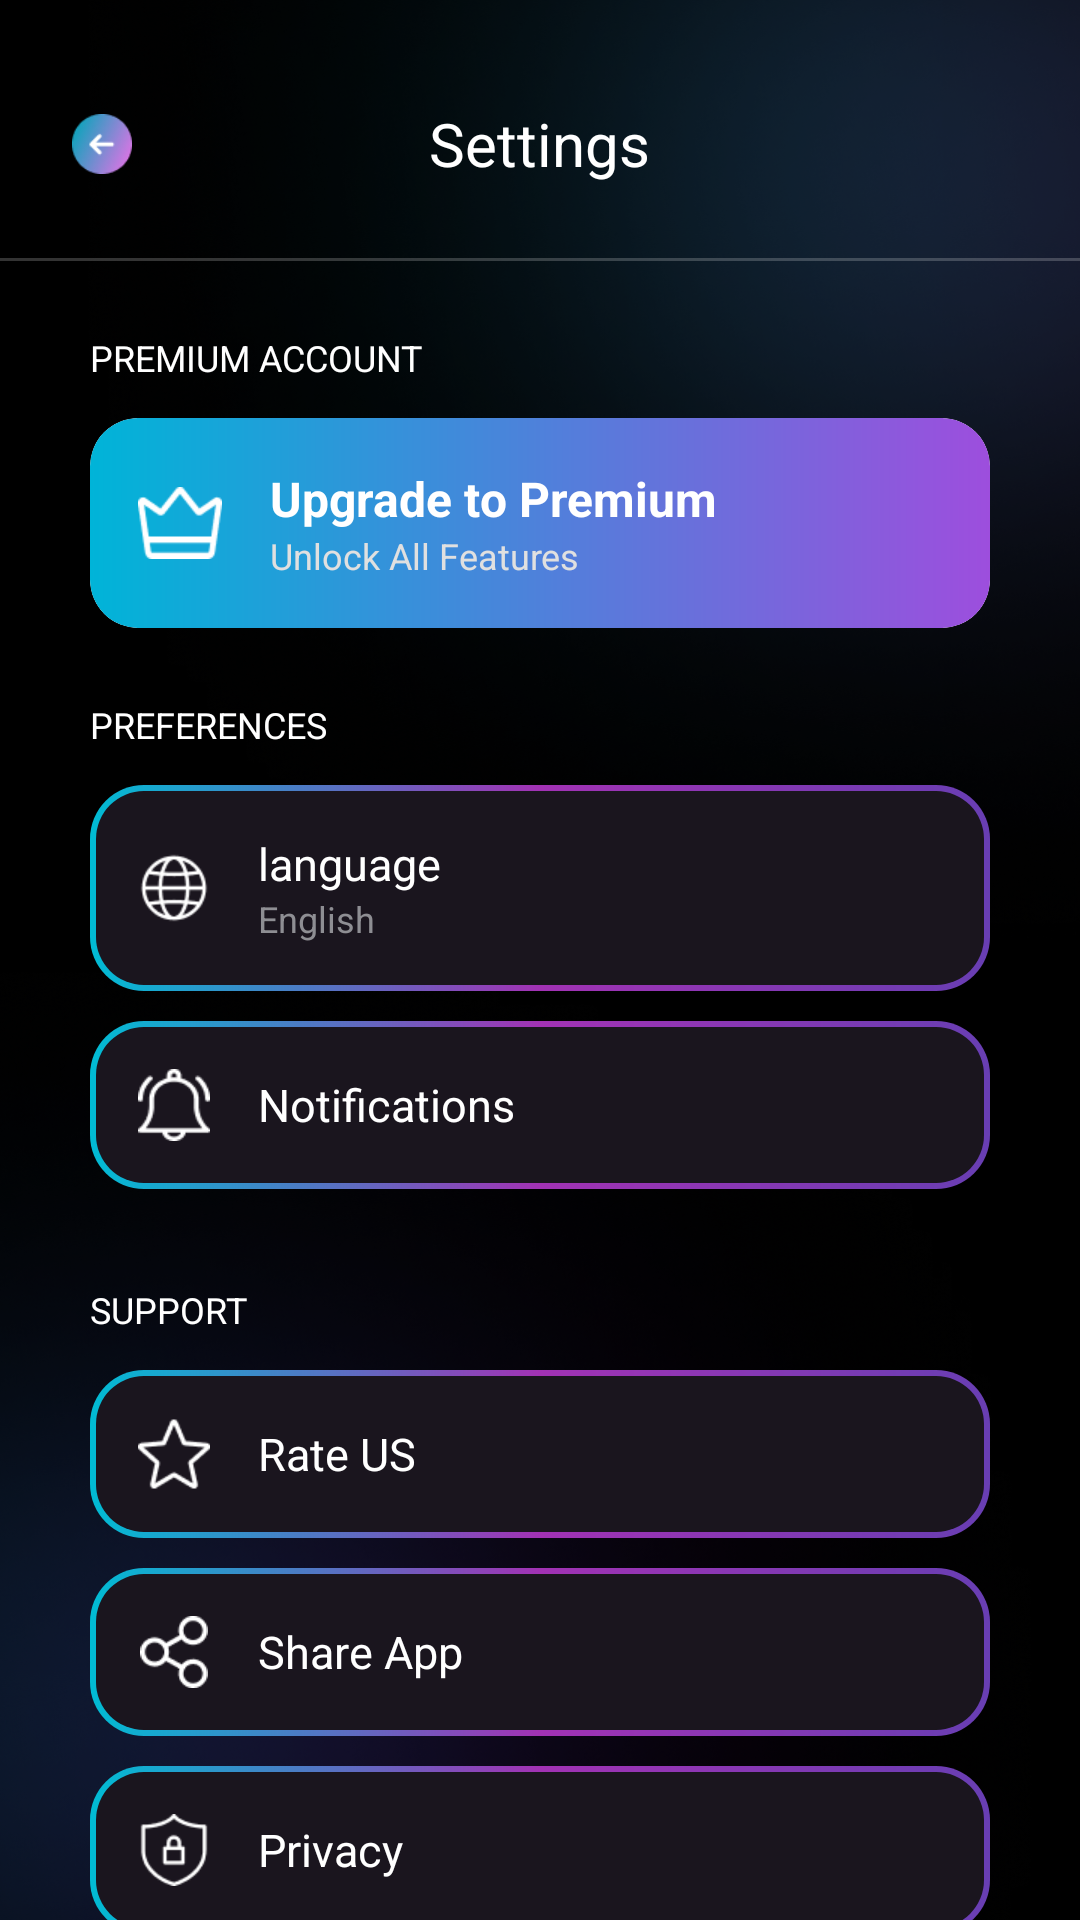

Reconstruct the res/layout file that produces this screen, plus the resources it refers to.
<!-- AndroidManifest.xml: application theme Theme.AILogoMaker -->
<!-- res/layout/activity_settings.xml -->
<?xml version="1.0" encoding="utf-8"?>
<androidx.core.widget.NestedScrollView xmlns:android="http://schemas.android.com/apk/res/android"
    xmlns:app="http://schemas.android.com/apk/res-auto"
    android:layout_width="match_parent"
    android:layout_height="match_parent"
    android:background="@drawable/splash_screen_bg">

    <LinearLayout
        android:layout_width="match_parent"
        android:layout_height="wrap_content"
        android:orientation="vertical">

        <LinearLayout
            android:layout_width="match_parent"
            android:layout_height="wrap_content"
            android:orientation="vertical"
            android:paddingHorizontal="16dp">

            <RelativeLayout
                android:layout_width="match_parent"
                android:layout_height="wrap_content"
                android:layout_marginTop="30dp"
                android:layout_marginBottom="20dp">

                <ImageView
                    android:id="@+id/btnBack"
                    android:layout_width="36dp"
                    android:layout_height="36dp"
                    android:padding="8dp"
                    android:src="@drawable/back_arrow" />

                <TextView
                    android:layout_width="wrap_content"
                    android:layout_height="wrap_content"
                    android:layout_centerInParent="true"
                    android:text="@string/settings"
                    android:textColor="#FFFFFF"
                    android:textSize="20sp"
                    />
            </RelativeLayout>


        </LinearLayout>

        <View
            android:layout_width="match_parent"
            android:layout_height="1dp"
            android:layout_marginBottom="24dp"
            android:background="#33FFFFFF" />

        <LinearLayout
            android:layout_width="match_parent"
            android:layout_height="wrap_content"
            android:orientation="vertical"
            android:paddingHorizontal="30dp">

            <TextView
                android:layout_width="wrap_content"
                android:layout_height="wrap_content"
                android:layout_marginBottom="12dp"
                android:letterSpacing="0.0"
                android:text="@string/premium_account"
                android:textColor="@color/white"
                android:textSize="12sp" />

            <com.google.android.material.card.MaterialCardView
                android:layout_width="match_parent"
                android:layout_height="wrap_content"
                app:cardCornerRadius="16dp"
                app:cardElevation="0dp">

                <LinearLayout
                    android:layout_width="match_parent"
                    android:layout_height="wrap_content"
                    android:background="@drawable/bg_premium_gradient"
                    android:gravity="center_vertical"
                    android:orientation="horizontal"
                    android:padding="16dp">

                    <ImageView
                        android:layout_width="28dp"
                        android:layout_height="24dp"
                        android:src="@drawable/ic_crown" />

                    <LinearLayout
                        android:layout_width="wrap_content"
                        android:layout_height="wrap_content"
                        android:layout_marginStart="16dp"
                        android:orientation="vertical">

                        <TextView
                            android:layout_width="wrap_content"
                            android:layout_height="wrap_content"
                            android:text="Upgrade to Premium"
                            android:textColor="#FFFFFF"
                            android:textSize="16sp"
                            android:textStyle="bold" />

                        <TextView
                            android:layout_width="wrap_content"
                            android:layout_height="wrap_content"
                            android:text="@string/unlock_all_features"
                            android:textColor="#E0E0E0"
                            android:textSize="12sp" />
                    </LinearLayout>
                </LinearLayout>
            </com.google.android.material.card.MaterialCardView>

            <TextView
                android:layout_width="wrap_content"
                android:layout_height="wrap_content"
                android:layout_marginTop="24dp"
                android:layout_marginBottom="12dp"
                android:text="@string/preferences"
                android:textColor="@color/white"
                android:textSize="12sp" />

            <LinearLayout
                android:layout_width="match_parent"
                android:layout_height="wrap_content"
                android:layout_marginBottom="10dp"
                android:background="@drawable/gradient_border"
                >

                <LinearLayout
                    android:id="@+id/layLanguage"
                    android:layout_width="match_parent"
                    android:layout_height="wrap_content"
                    android:gravity="center_vertical"
                    android:padding="16dp">

                    <ImageView
                        android:layout_width="24dp"
                        android:layout_height="24dp"
                        android:src="@drawable/ic_language"
                         />

                    <LinearLayout
                        android:layout_width="0dp"
                        android:layout_height="wrap_content"
                        android:layout_marginStart="16dp"
                        android:layout_weight="1"
                        android:orientation="vertical">

                        <TextView
                            android:layout_width="wrap_content"
                            android:layout_height="wrap_content"
                            android:text="@string/language"
                            android:textColor="#FFFFFF"
                            android:textSize="15sp" />

                        <TextView
                            android:layout_width="wrap_content"
                            android:layout_height="wrap_content"
                            android:text="English"
                            android:textColor="#8E8E93"
                            android:textSize="12sp" />
                    </LinearLayout>
                </LinearLayout>
            </LinearLayout>

            <LinearLayout
                android:layout_width="match_parent"
                android:layout_height="wrap_content"
                android:layout_marginBottom="8dp"
                android:background="@drawable/gradient_border"
                >

                <LinearLayout
                    android:layout_width="match_parent"
                    android:layout_height="wrap_content"
                    android:gravity="center_vertical"
                    android:padding="16dp">

                    <ImageView
                        android:layout_width="24dp"
                        android:layout_height="24dp"
                        android:src="@drawable/ic_notification"
                        />

                    <TextView
                        android:layout_width="wrap_content"
                        android:layout_height="wrap_content"
                        android:layout_marginStart="16dp"
                        android:text="@string/notifications"
                        android:textColor="#FFFFFF"
                        android:textSize="15sp" />
                </LinearLayout>
            </LinearLayout>

            <TextView
                android:layout_width="wrap_content"
                android:layout_height="wrap_content"
                android:layout_marginTop="24dp"
                android:layout_marginBottom="12dp"
                android:text="@string/support"
                android:textColor="@color/white"
                android:textSize="12sp" />

            <LinearLayout
                android:layout_width="match_parent"
                android:layout_height="wrap_content"
                android:layout_marginBottom="10dp"
               android:background="@drawable/gradient_border">

                <LinearLayout
                    android:layout_width="match_parent"
                    android:layout_height="wrap_content"
                    android:gravity="center_vertical"
                    android:padding="16dp">

                    <ImageView
                        android:layout_width="24dp"
                        android:layout_height="24dp"
                        android:src="@drawable/ic_star"
                        />

                    <TextView
                        android:layout_width="wrap_content"
                        android:layout_height="wrap_content"
                        android:layout_marginStart="16dp"
                        android:text="Rate US"
                        android:textColor="#FFFFFF"
                        android:textSize="15sp" />
                </LinearLayout>
            </LinearLayout>

            <LinearLayout
                android:layout_width="match_parent"
                android:layout_height="wrap_content"
                android:layout_marginBottom="10dp"
                android:background="@drawable/gradient_border"
               >

                <LinearLayout
                    android:layout_width="match_parent"
                    android:layout_height="wrap_content"
                    android:gravity="center_vertical"
                    android:padding="16dp">

                    <ImageView
                        android:layout_width="24dp"
                        android:layout_height="24dp"
                        android:src="@drawable/ic_share"
                         />

                    <TextView
                        android:layout_width="wrap_content"
                        android:layout_height="wrap_content"
                        android:layout_marginStart="16dp"
                        android:text="Share App"
                        android:textColor="#FFFFFF"
                        android:textSize="15sp" />
                </LinearLayout>
            </LinearLayout>

            <LinearLayout
                android:layout_width="match_parent"
                android:layout_height="wrap_content"
                android:layout_marginBottom="30dp"
                android:background="@drawable/gradient_border">

                <LinearLayout
                    android:layout_width="match_parent"
                    android:layout_height="wrap_content"
                    android:gravity="center_vertical"
                    android:padding="16dp">

                    <ImageView
                        android:layout_width="24dp"
                        android:layout_height="24dp"
                        android:src="@drawable/ic_privacy"
                        app:tint="#FFFFFF" />

                    <TextView
                        android:layout_width="wrap_content"
                        android:layout_height="wrap_content"
                        android:layout_marginStart="16dp"
                        android:text="@string/privacy"
                        android:textColor="@color/white"
                        android:textSize="15sp" />
                </LinearLayout>
            </LinearLayout>

        </LinearLayout>
    </LinearLayout>
</androidx.core.widget.NestedScrollView>
<!-- resources referenced by this layout -->
<resources>
  <!-- drawable back_arrow: png bitmap (drawable, 3115 bytes) -->
  <!-- drawable bg_premium_gradient (drawable) -->
  <shape xmlns:android="http://schemas.android.com/apk/res/android">
      <gradient
          android:startColor="#00B4D8"
          android:endColor="#9D4EDD"
          android:angle="0" />
      <corners android:radius="16dp" />
  </shape>
  <!-- drawable gradient_border (drawable) -->
  <?xml version="1.0" encoding="utf-8"?>
  <layer-list xmlns:android="http://schemas.android.com/apk/res/android">
      <item>
          <shape android:shape="rectangle">
              <corners android:radius="18dp" />
              <gradient
                  android:startColor="#00BCD4"
                  android:centerColor="#A232B4"
                  android:endColor="#683EB3"
                  android:angle="0" />
          </shape>
      </item>
  
      <item
          android:bottom="2dp"
          android:left="2dp"
          android:right="2dp"
          android:top="2dp">
          <shape android:shape="rectangle">
              <corners android:radius="16dp" />
              <solid android:color="#1A151E" />
          </shape>
      </item>
  </layer-list>
  <!-- drawable ic_crown: png bitmap (drawable, 885 bytes) -->
  <!-- drawable ic_language: png bitmap (drawable, 1125 bytes) -->
  <!-- drawable ic_notification: png bitmap (drawable, 811 bytes) -->
  <!-- drawable ic_privacy: png bitmap (drawable, 876 bytes) -->
  <!-- drawable ic_share: png bitmap (drawable, 860 bytes) -->
  <!-- drawable ic_star: png bitmap (drawable, 876 bytes) -->
  <!-- drawable splash_screen_bg: png bitmap (drawable, 821432 bytes) -->
  <string name="language">language</string>
  <string name="notifications">Notifications</string>
  <string name="preferences">PREFERENCES</string>
  <string name="premium_account">PREMIUM ACCOUNT</string>
  <string name="privacy">Privacy</string>
  <string name="settings">Settings</string>
  <string name="support">SUPPORT</string>
  <string name="unlock_all_features">Unlock All Features</string>
  <style name="Theme.AILogoMaker" parent="Theme.MaterialComponents.DayNight.NoActionBar">
          <item name="colorPrimary">@color/purple_500</item>
          <item name="colorPrimaryVariant">@color/purple_700</item>
          <item name="colorOnPrimary">@color/white</item>
          <item name="colorSecondary">@color/teal_200</item>
          <item name="colorSecondaryVariant">@color/teal_700</item>
          <item name="colorOnSecondary">@color/black</item>
          <item name="android:statusBarColor">@android:color/transparent</item>
      </style>
  <!-- not gathered from this repository: default colours our renderer supplied (Android Studio template values) -->
  <color name="purple_500">#FF6200EE</color>
  <color name="purple_700">#FF3700B3</color>
  <color name="teal_200">#FF03DAC5</color>
  <color name="teal_700">#FF018786</color>
  <color name="black">#FF000000</color>
  <color name="white">#FFFFFFFF</color>
</resources>
